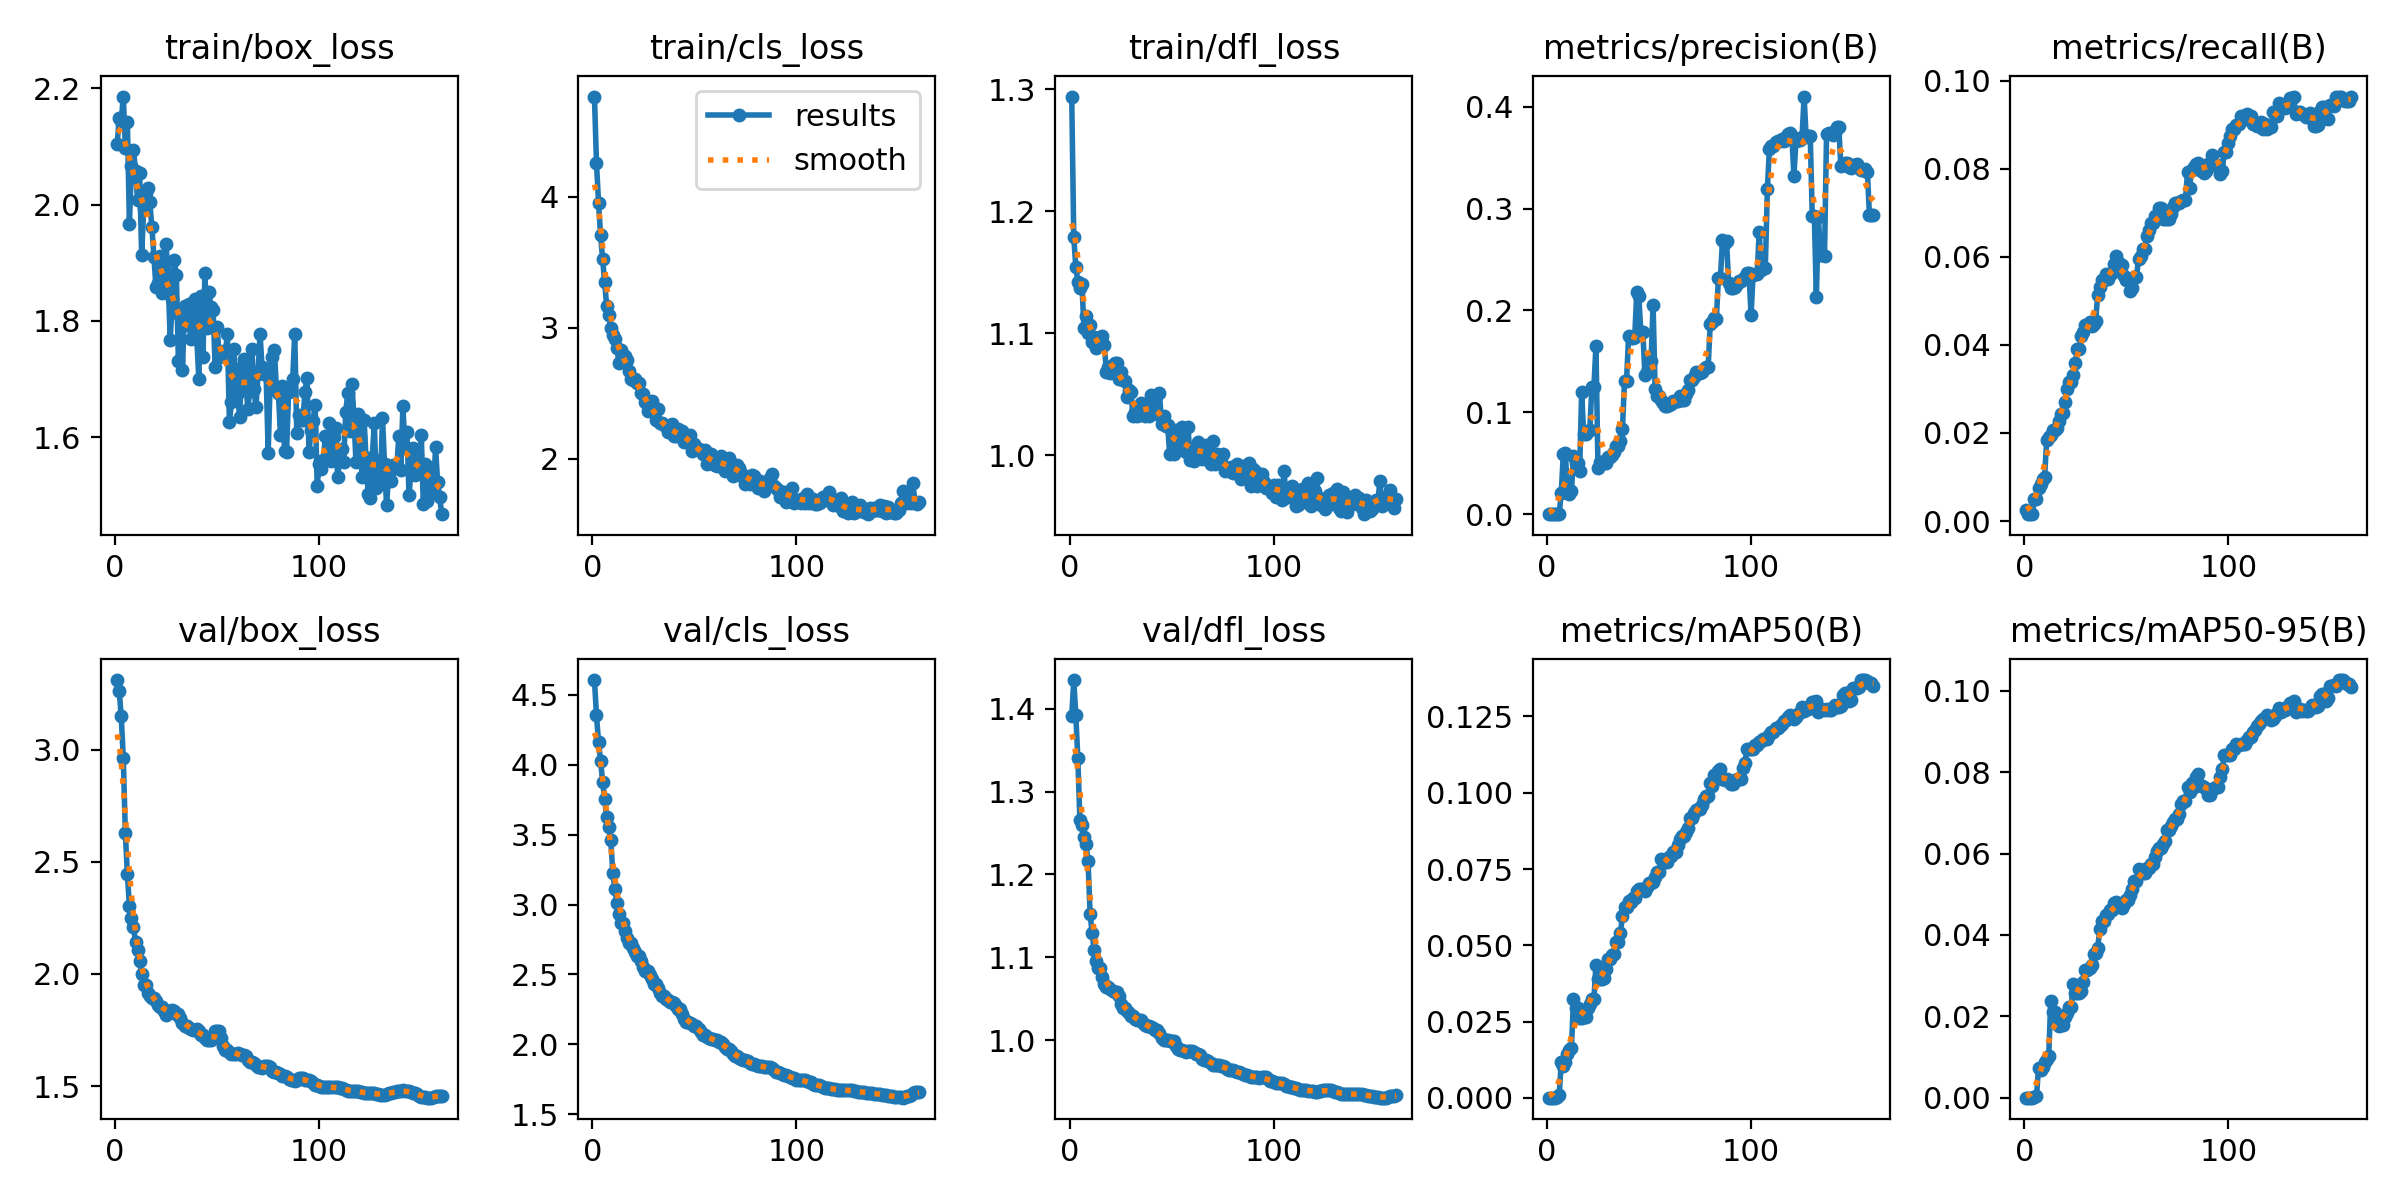

The table this chart was drawn from, first rows:
epoch, time, train/box_loss, train/cls_loss, train/dfl_loss, metrics/precision(B), metrics/recall(B), metrics/mAP50(B), metrics/mAP50-95(B), val/box_loss, val/cls_loss, val/dfl_loss, lr/pg0, lr/pg1, lr/pg2
1, 44.9, 2.104, 4.762, 1.294, 0.00011, 0.00258, 8e-05, 2e-05, 3.31, 4.605, 1.391, 0.09502, 2e-05, 2e-05
2, 86.31, 2.149, 4.255, 1.179, 7e-05, 0.00156, 4e-05, 1e-05, 3.262, 4.353, 1.435, 0.08904, 4.37278e-05, 4.37278e-05
3, 126.9, 2.144, 3.954, 1.154, 7e-05, 0.00156, 4e-05, 1e-05, 3.148, 4.161, 1.392, 0.08307, 6.71585e-05, 6.71585e-05
4, 174.5, 2.186, 3.705, 1.142, 0.00011, 0.00163, 6e-05, 1e-05, 2.961, 4.028, 1.34, 0.07709, 9.02922e-05, 9.02922e-05
5, 220.8, 2.098, 3.524, 1.137, 0.00035, 0.00496, 0.00039, 0.00014, 2.63, 3.879, 1.266, 0.07111, 0.0001131, 0.0001131
6, 269.6, 2.142, 3.351, 1.14, 0.00049, 0.00496, 0.0008, 0.00031, 2.445, 3.756, 1.259, 0.06514, 0.0001357, 0.0001357
7, 318.6, 1.967, 3.166, 1.105, 0.02063, 0.00745, 0.01164, 0.00732, 2.302, 3.624, 1.246, 0.05916, 0.0001579, 0.0001579
8, 367, 2.066, 3.097, 1.114, 0.05877, 0.0085, 0.0105, 0.00688, 2.248, 3.552, 1.236, 0.05318, 0.0001799, 0.0001799
9, 416.1, 2.095, 2.999, 1.101, 0.06032, 0.00953, 0.01163, 0.00751, 2.208, 3.465, 1.216, 0.0472, 0.0002015, 0.0002015
10, 463, 2.058, 2.945, 1.107, 0.02425, 0.01008, 0.01432, 0.00873, 2.142, 3.226, 1.153, 0.04122, 0.0002229, 0.0002229
11, 513.8, 2.008, 2.914, 1.093, 0.01946, 0.0185, 0.01554, 0.00945, 2.108, 3.113, 1.129, 0.03524, 0.0002439, 0.0002439
12, 562.5, 2.055, 2.847, 1.097, 0.02264, 0.01899, 0.01625, 0.01031, 2.056, 3.014, 1.109, 0.02926, 0.0002647, 0.0002647
13, 610.8, 1.913, 2.731, 1.088, 0.05717, 0.01947, 0.03226, 0.02382, 2, 2.934, 1.095, 0.02329, 0.0002851, 0.0002851
14, 660, 1.995, 2.83, 1.091, 0.05009, 0.02066, 0.02948, 0.02114, 1.951, 2.869, 1.087, 0.01731, 0.0003053, 0.0003053
15, 707.9, 2.02, 2.776, 1.097, 0.05009, 0.02066, 0.02948, 0.02114, 1.951, 2.869, 1.087, 0.01133, 0.0003252, 0.0003252
16, 757.7, 2.029, 2.786, 1.098, 0.04206, 0.02114, 0.02613, 0.01811, 1.916, 2.814, 1.076, 0.005345, 0.0003447, 0.0003447
17, 807.4, 2.004, 2.751, 1.09, 0.1201, 0.02277, 0.02607, 0.01764, 1.901, 2.761, 1.068, 0.0003604, 0.0003604, 0.0003604
18, 857, 1.962, 2.673, 1.068, 0.07899, 0.02424, 0.02685, 0.01822, 1.894, 2.721, 1.064, 0.0003579, 0.0003579, 0.0003579
19, 904, 1.909, 2.613, 1.072, 0.07912, 0.02447, 0.02652, 0.01796, 1.894, 2.721, 1.064, 0.0003554, 0.0003554, 0.0003554
20, 952.7, 1.859, 2.6, 1.067, 0.0818, 0.02713, 0.02931, 0.01986, 1.879, 2.688, 1.062, 0.000353, 0.000353, 0.000353
21, 999.2, 1.865, 2.613, 1.074, 0.08293, 0.02993, 0.03083, 0.02088, 1.86, 2.663, 1.06, 0.0003505, 0.0003505, 0.0003505
22, 1046, 1.912, 2.576, 1.076, 0.1245, 0.03147, 0.03236, 0.02227, 1.85, 2.632, 1.058, 0.000348, 0.000348, 0.000348
23, 1093, 1.848, 2.577, 1.075, 0.1245, 0.03147, 0.03236, 0.02227, 1.85, 2.632, 1.058, 0.0003456, 0.0003456, 0.0003456
24, 1141, 1.889, 2.506, 1.062, 0.1653, 0.03311, 0.04337, 0.02785, 1.835, 2.594, 1.053, 0.0003431, 0.0003431, 0.0003431
25, 1192, 1.932, 2.498, 1.068, 0.04566, 0.03585, 0.03898, 0.02585, 1.817, 2.553, 1.044, 0.0003406, 0.0003406, 0.0003406
26, 1241, 1.868, 2.435, 1.062, 0.05151, 0.03902, 0.03899, 0.02567, 1.832, 2.526, 1.039, 0.0003381, 0.0003381, 0.0003381
27, 1290, 1.767, 2.368, 1.061, 0.05151, 0.03902, 0.03899, 0.02567, 1.832, 2.526, 1.039, 0.0003357, 0.0003357, 0.0003357
28, 1338, 1.838, 2.385, 1.048, 0.05021, 0.04194, 0.03931, 0.02615, 1.84, 2.497, 1.035, 0.0003332, 0.0003332, 0.0003332
29, 1387, 1.905, 2.438, 1.054, 0.05077, 0.04281, 0.04208, 0.02841, 1.833, 2.465, 1.033, 0.0003307, 0.0003307, 0.0003307
30, 1436, 1.879, 2.369, 1.052, 0.05616, 0.04449, 0.04554, 0.03133, 1.823, 2.434, 1.03, 0.0003282, 0.0003282, 0.0003282
31, 1485, 1.731, 2.294, 1.032, 0.05616, 0.04449, 0.04554, 0.03133, 1.823, 2.434, 1.03, 0.0003257, 0.0003257, 0.0003257
32, 1534, 1.808, 2.381, 1.035, 0.05813, 0.04514, 0.04675, 0.03188, 1.802, 2.402, 1.026, 0.0003233, 0.0003233, 0.0003233
33, 1581, 1.716, 2.272, 1.032, 0.06074, 0.04424, 0.04726, 0.03272, 1.779, 2.368, 1.024, 0.0003208, 0.0003208, 0.0003208
34, 1631, 1.825, 2.272, 1.033, 0.06734, 0.0448, 0.05101, 0.03538, 1.767, 2.344, 1.024, 0.0003183, 0.0003183, 0.0003183
35, 1681, 1.793, 2.255, 1.043, 0.0672, 0.04553, 0.05104, 0.03554, 1.767, 2.344, 1.024, 0.0003159, 0.0003159, 0.0003159
36, 1739, 1.829, 2.252, 1.037, 0.07204, 0.05138, 0.05402, 0.03688, 1.758, 2.327, 1.021, 0.0003134, 0.0003134, 0.0003134
37, 1792, 1.77, 2.207, 1.032, 0.08412, 0.05318, 0.05973, 0.04141, 1.753, 2.316, 1.018, 0.0003109, 0.0003109, 0.0003109
38, 1845, 1.771, 2.202, 1.04, 0.1311, 0.05483, 0.06259, 0.04337, 1.752, 2.306, 1.017, 0.0003084, 0.0003084, 0.0003084
39, 1900, 1.837, 2.267, 1.032, 0.1311, 0.05483, 0.06259, 0.04337, 1.752, 2.306, 1.017, 0.0003059, 0.0003059, 0.0003059
40, 1953, 1.771, 2.175, 1.05, 0.175, 0.05603, 0.06462, 0.04501, 1.756, 2.298, 1.016, 0.0003035, 0.0003035, 0.0003035
41, 2006, 1.701, 2.176, 1.044, 0.1732, 0.05492, 0.06426, 0.0452, 1.744, 2.277, 1.015, 0.000301, 0.000301, 0.000301
42, 2057, 1.842, 2.229, 1.035, 0.1728, 0.05599, 0.06563, 0.04609, 1.725, 2.251, 1.012, 0.0002985, 0.0002985, 0.0002985
43, 2105, 1.737, 2.181, 1.034, 0.1736, 0.05631, 0.06549, 0.046, 1.725, 2.251, 1.012, 0.0002961, 0.0002961, 0.0002961
44, 2155, 1.882, 2.215, 1.051, 0.2178, 0.05845, 0.06793, 0.0478, 1.713, 2.218, 1.008, 0.0002936, 0.0002936, 0.0002936
45, 2202, 1.788, 2.131, 1.026, 0.214, 0.06028, 0.06838, 0.04804, 1.703, 2.185, 1.003, 0.0002911, 0.0002911, 0.0002911
46, 2254, 1.849, 2.178, 1.032, 0.1791, 0.05887, 0.06843, 0.04739, 1.706, 2.162, 1.001, 0.0002886, 0.0002886, 0.0002886
47, 2305, 1.823, 2.148, 1.024, 0.1791, 0.05834, 0.06859, 0.04749, 1.706, 2.162, 1.001, 0.0002861, 0.0002861, 0.0002861
48, 2355, 1.819, 2.179, 1.025, 0.1362, 0.05813, 0.06791, 0.04669, 1.723, 2.15, 1, 0.0002837, 0.0002837, 0.0002837
49, 2404, 1.722, 2.061, 1.001, 0.1399, 0.05554, 0.06918, 0.0476, 1.745, 2.143, 0.9996, 0.0002812, 0.0002812, 0.0002812
50, 2452, 1.789, 2.114, 1.02, 0.1502, 0.0547, 0.07026, 0.04859, 1.744, 2.131, 0.9985, 0.0002787, 0.0002787, 0.0002787
51, 2502, 1.738, 2.075, 1.001, 0.1502, 0.0547, 0.07026, 0.04859, 1.744, 2.131, 0.9985, 0.0002763, 0.0002763, 0.0002763
52, 2557, 1.739, 2.074, 1.02, 0.2053, 0.05214, 0.07058, 0.04971, 1.713, 2.108, 0.9936, 0.0002738, 0.0002738, 0.0002738
53, 2610, 1.749, 2.071, 1.007, 0.1231, 0.05288, 0.07254, 0.05139, 1.679, 2.086, 0.9897, 0.0002713, 0.0002713, 0.0002713
54, 2667, 1.744, 2.041, 1.008, 0.1164, 0.05548, 0.07395, 0.05322, 1.661, 2.067, 0.9885, 0.0002688, 0.0002688, 0.0002688
55, 2719, 1.777, 2.064, 1.023, 0.1164, 0.05548, 0.07395, 0.05322, 1.661, 2.067, 0.9885, 0.0002663, 0.0002663, 0.0002663
56, 2773, 1.626, 1.963, 1.006, 0.112, 0.05953, 0.07832, 0.05608, 1.651, 2.054, 0.9869, 0.0002639, 0.0002639, 0.0002639
57, 2827, 1.661, 1.977, 1.002, 0.1092, 0.06018, 0.07777, 0.05555, 1.644, 2.043, 0.9862, 0.0002614, 0.0002614, 0.0002614
58, 2881, 1.752, 2.038, 1.023, 0.1062, 0.06169, 0.07734, 0.05513, 1.644, 2.036, 0.9866, 0.0002589, 0.0002589, 0.0002589
59, 2937, 1.713, 1.961, 0.9959, 0.1062, 0.06169, 0.07734, 0.05513, 1.644, 2.036, 0.9866, 0.0002565, 0.0002565, 0.0002565
60, 2990, 1.675, 1.957, 1.006, 0.1074, 0.06481, 0.07897, 0.05638, 1.647, 2.033, 0.9867, 0.000254, 0.000254, 0.000254
... 100 more rows
